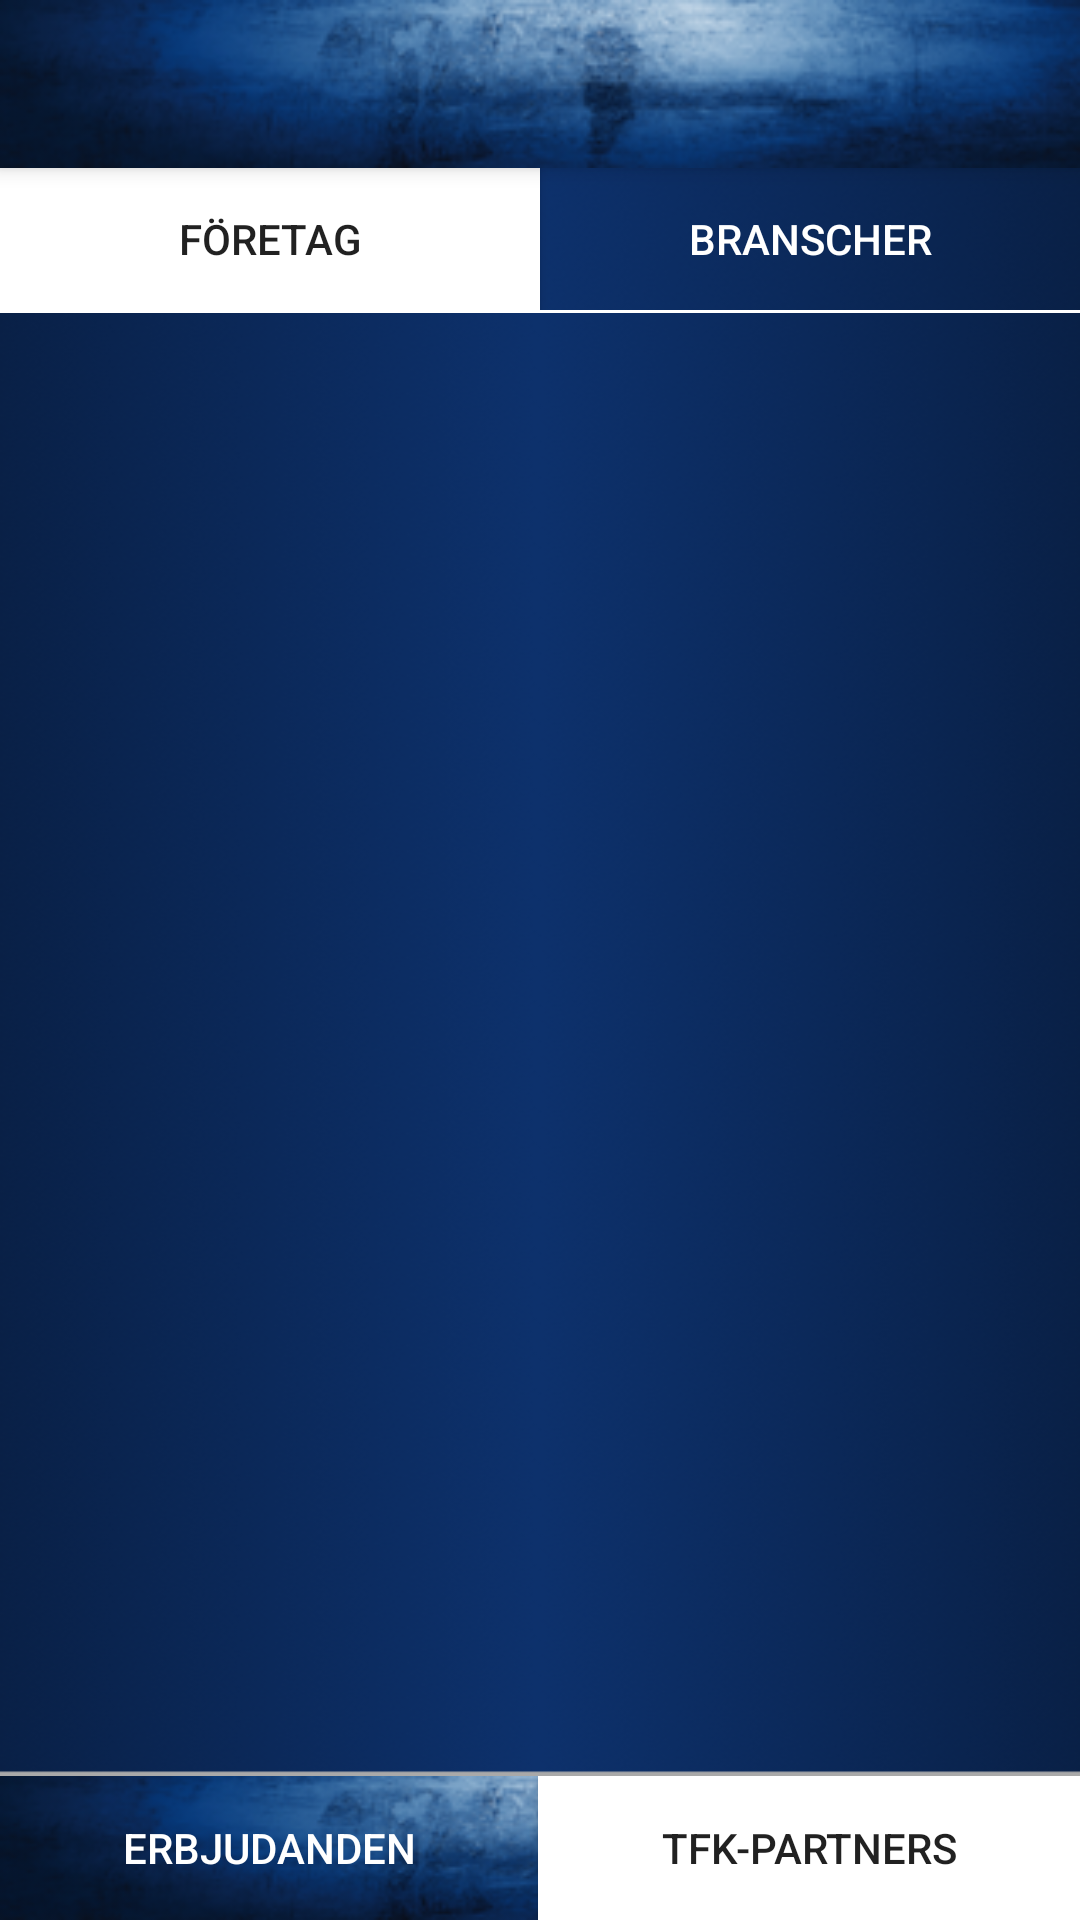

Here is an Android app screen rendered from its layout file. Give the layout XML and the strings, colors and styles it references.
<!-- AndroidManifest.xml: activity theme Theme.AppCompat.Light.NoActionBar -->
<!-- res/layout/activity_company_list.xml -->
<?xml version="1.0" encoding="utf-8"?>
<android.support.design.widget.CoordinatorLayout xmlns:android="http://schemas.android.com/apk/res/android"
    xmlns:app="http://schemas.android.com/apk/res-auto"
    xmlns:tools="http://schemas.android.com/tools"
    android:layout_width="match_parent"
    android:layout_height="match_parent"
    android:fitsSystemWindows="true"
    tools:context=".activities.CompanyListActivity">

    <android.support.design.widget.AppBarLayout
        android:layout_width="match_parent"
        android:layout_height="wrap_content"
        android:theme="@style/AppBarOverlay">

        <android.support.v7.widget.Toolbar
            android:id="@+id/toolbar"
            android:layout_width="match_parent"
            android:layout_height="?attr/actionBarSize"
            android:background="@drawable/small_bg"
            app:popupTheme="@style/PopupOverlay" />

    </android.support.design.widget.AppBarLayout>

    <include layout="@layout/content_company_list" />

</android.support.design.widget.CoordinatorLayout>
<!-- res/layout/content_company_list.xml (included above) -->
<android.support.v4.widget.DrawerLayout xmlns:android="http://schemas.android.com/apk/res/android"
    android:id="@+id/drawer_layout"
    android:layout_width="match_parent"
    android:layout_height="match_parent"
    android:layout_marginTop="?attr/actionBarSize">

    <LinearLayout xmlns:android="http://schemas.android.com/apk/res/android"
        xmlns:tools="http://schemas.android.com/tools"
        android:layout_width="match_parent"
        android:layout_height="match_parent"
        android:background="@drawable/back_ground_gradient"
        android:orientation="vertical">

        <LinearLayout
            android:id="@+id/llButtonTop"
            android:layout_width="match_parent"
            android:layout_height="wrap_content"
            android:layout_weight="1"
            android:orientation="horizontal">

            <Button
                tools:ignore="NestedWeights"
                android:id="@+id/bCompanyList"
                android:layout_width="wrap_content"
                android:layout_height="wrap_content"
                android:layout_weight="1"
                android:background="@android:color/white"
                android:text="@string/button_companies"></Button>

            <Button
                tools:ignore="NestedWeights"
                android:id="@+id/bCategoryList"
                android:layout_width="wrap_content"
                android:layout_height="wrap_content"
                android:layout_weight="1"
                android:background="@android:color/transparent"
                android:text="@string/button_categories"
                android:textColor="@android:color/white"></Button>

        </LinearLayout>

        <View
            android:layout_width="fill_parent"
            android:layout_height="1dip"
            android:background="#FFFFFF" />

        <LinearLayout
            android:layout_width="match_parent"
            android:layout_height="wrap_content"
            android:layout_weight="100"
            android:background="@drawable/back_ground_gradient">

            <ScrollView
                android:id="@+id/super_deals_scrollview"
                android:layout_width="match_parent"
                android:layout_height="match_parent"
                android:fillViewport="true">

                <ListView
                    android:id="@+id/lvItems"
                    android:layout_width="match_parent"
                    android:layout_height="wrap_content"
                    android:divider="@android:color/white"
                    android:dividerHeight="1dp">
                </ListView>

            </ScrollView>
        </LinearLayout>

        <LinearLayout
            android:id="@+id/buttonsBottom"
            android:layout_width="match_parent"
            android:layout_height="wrap_content"
            android:layout_weight="1"
            android:orientation="horizontal"
            android:background="@drawable/small_bg">

            <Button
                tools:ignore="NestedWeights"
                android:id="@+id/bShowOffers"
                android:layout_width="wrap_content"
                android:layout_height="wrap_content"
                android:layout_weight="1"
                android:textColor="@android:color/white"
                android:background="@android:color/transparent"
                android:text="@string/button_offers">
            </Button>

            <Button
                tools:ignore="NestedWeights"
                android:id="@+id/bTFKpartners"
                android:layout_width="wrap_content"
                android:layout_height="wrap_content"
                android:layout_weight="1"
                android:text="@string/button_tfk_partners"
                android:background="@android:color/white">

            </Button>
        </LinearLayout>

    </LinearLayout>

    <ListView
        android:id="@+id/lNavDeals"
        android:layout_width="200dp"
        android:layout_height="match_parent"
        android:layout_gravity="start"
        android:background="@android:color/white" />

</android.support.v4.widget.DrawerLayout>
<!-- resources referenced by this layout -->
<resources>
  <!-- drawable back_ground_gradient: png bitmap (drawable, 210521 bytes) -->
  <!-- drawable small_bg: png bitmap (drawable, 36081 bytes) -->
  <string name="button_categories">Branscher</string>
  <string name="button_companies">Företag</string>
  <string name="button_offers">Erbjudanden</string>
  <string name="button_tfk_partners">TFK-partners</string>
  <style name="AppBarOverlay" parent="ThemeOverlay.AppCompat.Dark.ActionBar" />
  <style name="PopupOverlay" parent="ThemeOverlay.AppCompat.Light" />
</resources>
